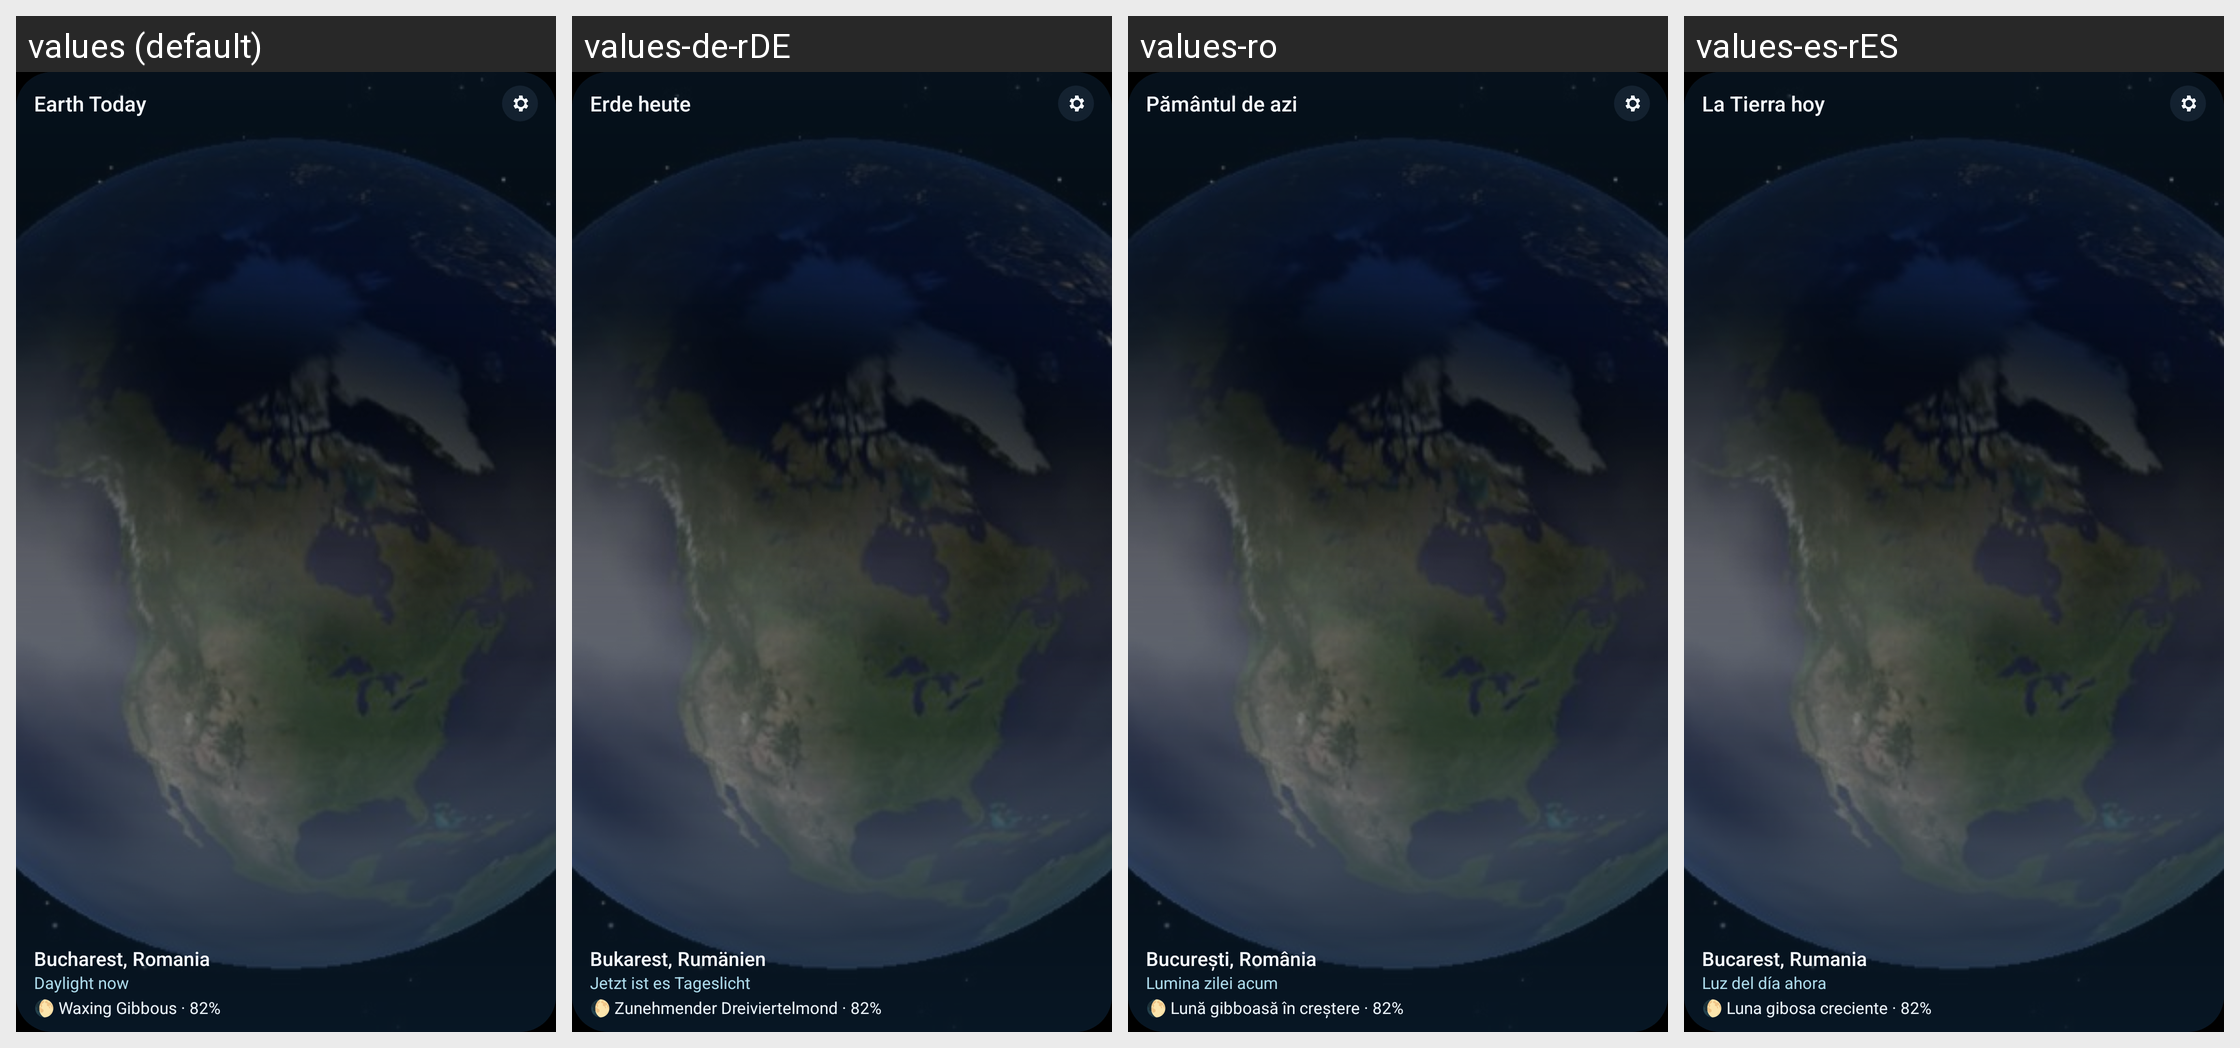

Here is an Android app screen in its default locale and in the app's own translations. Write out the translated-string differences for the strings that appear on this screen.
Android screen res/layout/widget_earth_preview.xml rendered under 4 locales, left to right: values (default), values-de-rDE, values-ro, values-es-rES. Device: Nexus 5 (rendered at 1080×1920; each locale shown at half size, 540×960, under a caption strip naming it); theme Theme.Globe.
Other locales in the repository, not shown: values-ar, values-fr-rFR, values-hi-rIN, values-ja-rJP, values-ko-rKR, values-pt-rBR, values-uk, values-zh-rCN.
Strings drawn on this screen, with the default value and each locale's value (text and hints the layout hard-codes, and strings that could not be matched under every locale, appear in the picture but are not listed):

widget_title
  values: Earth Today
  values-de-rDE: Erde heute
  values-ro: Pământul de azi
  values-es-rES: La Tierra hoy

widget_preview_place
  values: Bucharest, Romania
  values-de-rDE: Bukarest, Rumänien
  values-ro: București, România
  values-es-rES: Bucarest, Rumania

widget_preview_daylight
  values: Daylight now
  values-de-rDE: Jetzt ist es Tageslicht
  values-ro: Lumina zilei acum
  values-es-rES: Luz del día ahora

widget_preview_moon
  values: 🌔 Waxing Gibbous · 82%
  values-de-rDE: 🌔 Zunehmender Dreiviertelmond · 82%
  values-ro: 🌔 Lună gibboasă în creștere · 82%
  values-es-rES: 🌔 Luna gibosa creciente · 82%
